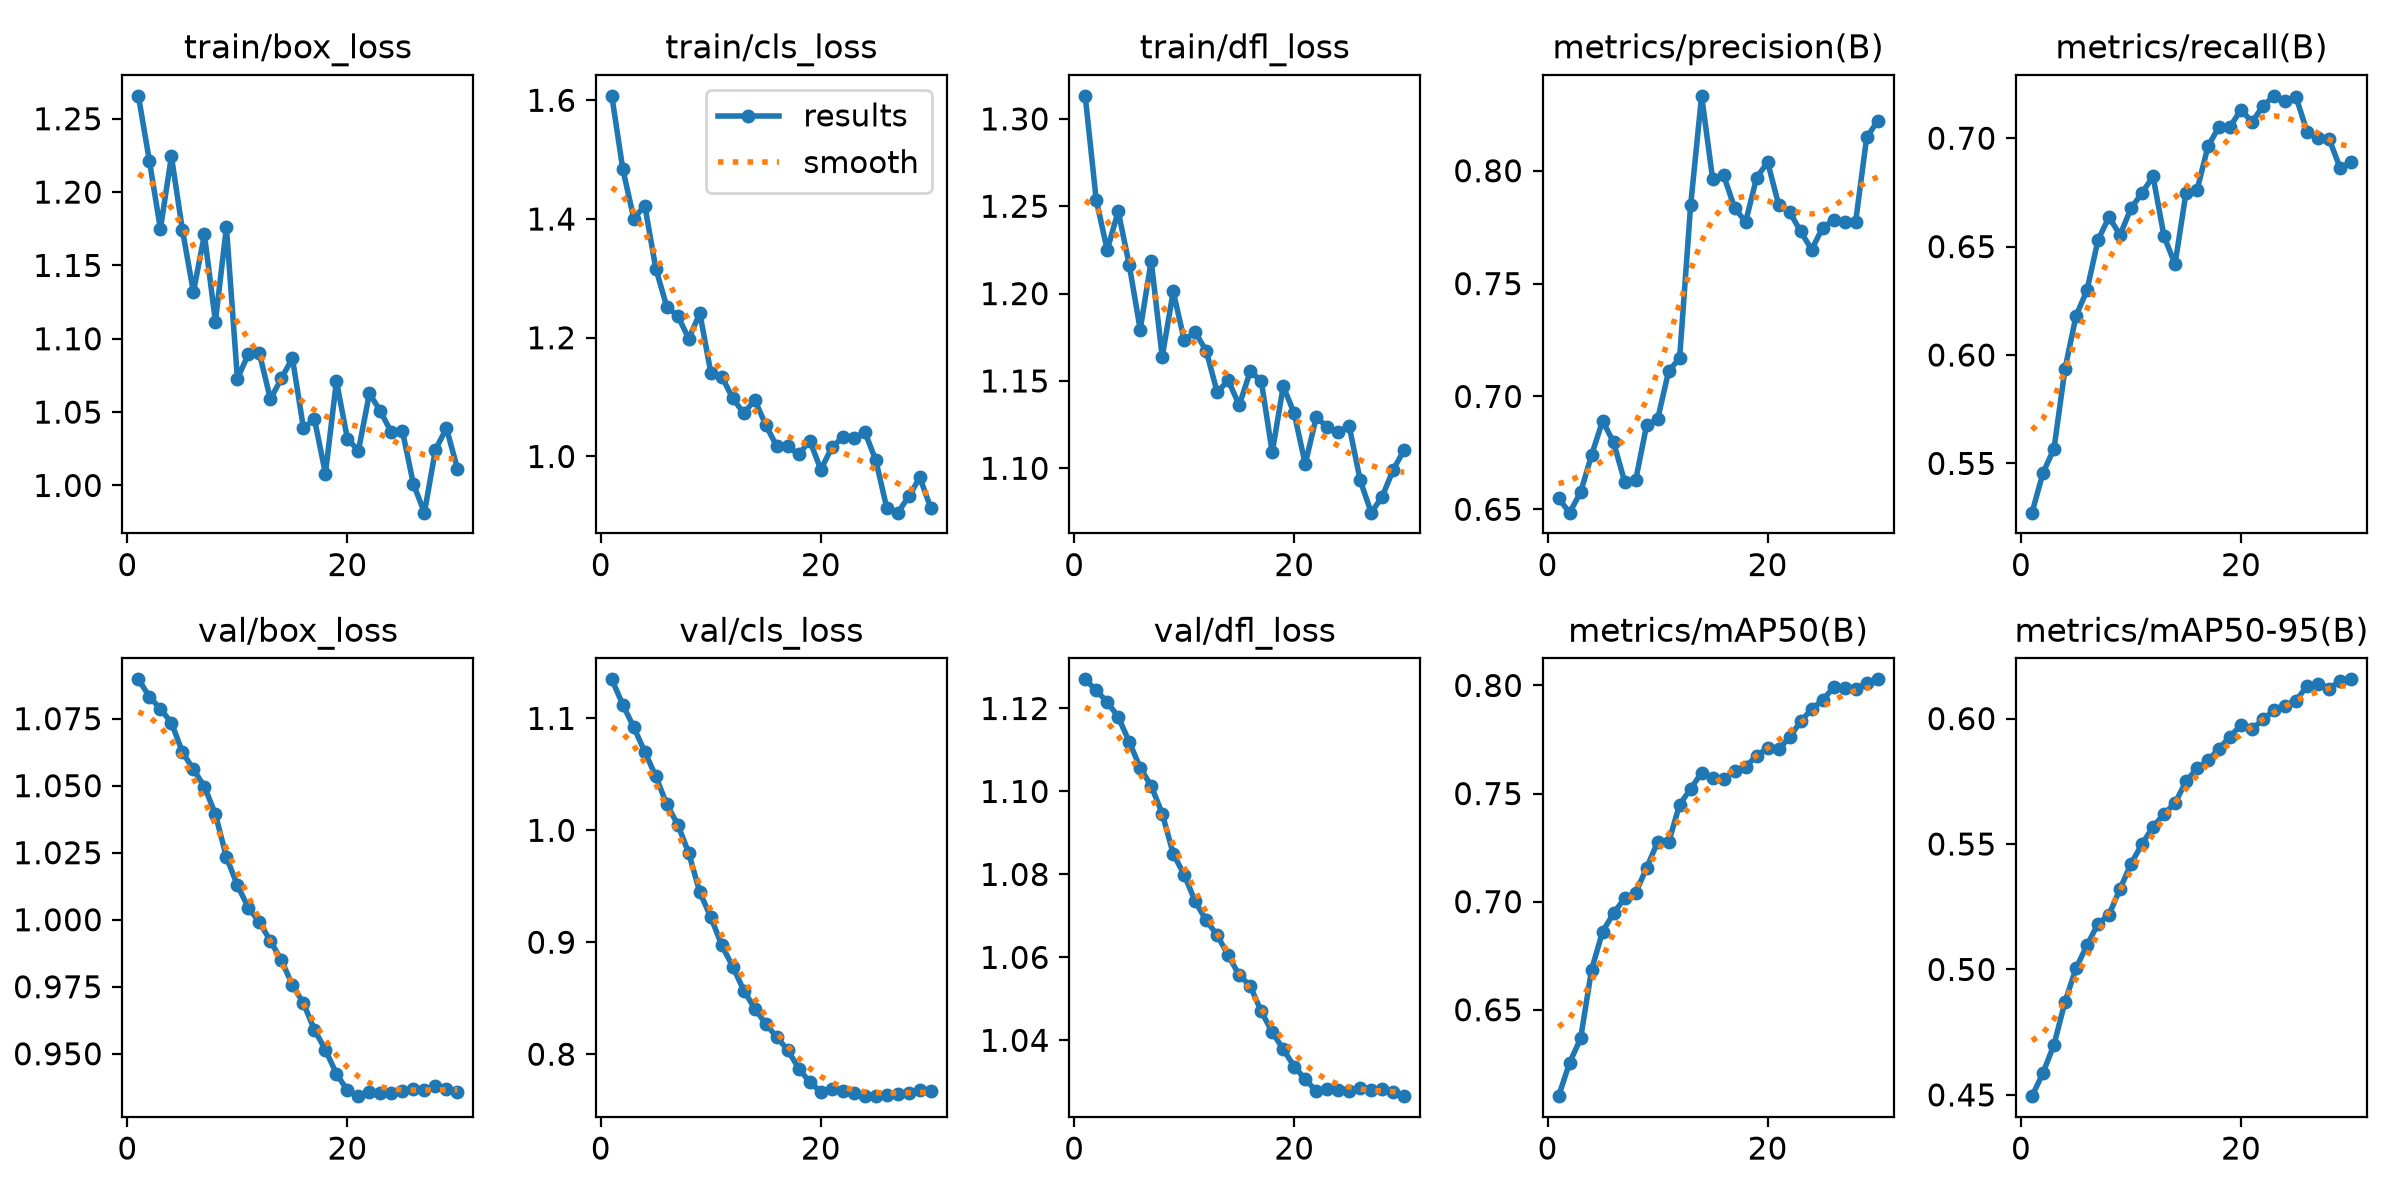

Data behind this chart, as committed beside it:
epoch, time, train/box_loss, train/cls_loss, train/dfl_loss, metrics/precision(B), metrics/recall(B), metrics/mAP50(B), metrics/mAP50-95(B), val/box_loss, val/cls_loss, val/dfl_loss, lr/pg0, lr/pg1, lr/pg2
1, 4.461, 1.266, 1.607, 1.313, 0.6548, 0.5273, 0.61, 0.4495, 1.09, 1.135, 1.127, 8.33e-06, 8.33e-06, 8.33e-06
2, 7.14, 1.221, 1.484, 1.254, 0.6485, 0.5456, 0.6255, 0.4587, 1.083, 1.112, 1.124, 1.72609e-05, 1.72609e-05, 1.72609e-05
3, 9.491, 1.175, 1.401, 1.225, 0.6576, 0.5568, 0.6367, 0.47, 1.079, 1.092, 1.122, 2.55636e-05, 2.55636e-05, 2.55636e-05
4, 12.02, 1.224, 1.423, 1.247, 0.6741, 0.5937, 0.6686, 0.4871, 1.074, 1.07, 1.118, 3.32379e-05, 3.32379e-05, 3.32379e-05
5, 14.62, 1.174, 1.317, 1.217, 0.6892, 0.6179, 0.6862, 0.5005, 1.063, 1.048, 1.112, 4.02839e-05, 4.02839e-05, 4.02839e-05
6, 17.08, 1.132, 1.252, 1.179, 0.6796, 0.6299, 0.6947, 0.5097, 1.056, 1.023, 1.106, 4.67016e-05, 4.67016e-05, 4.67016e-05
7, 19.52, 1.171, 1.237, 1.219, 0.6623, 0.653, 0.7016, 0.5182, 1.05, 1.005, 1.101, 5.24909e-05, 5.24909e-05, 5.24909e-05
8, 21.9, 1.112, 1.198, 1.164, 0.6628, 0.6636, 0.704, 0.5218, 1.039, 0.9795, 1.095, 5.76519e-05, 5.76519e-05, 5.76519e-05
9, 24.38, 1.176, 1.241, 1.201, 0.6873, 0.6553, 0.7156, 0.5321, 1.023, 0.9447, 1.085, 6.21846e-05, 6.21846e-05, 6.21846e-05
10, 26.79, 1.073, 1.141, 1.173, 0.6898, 0.6677, 0.7276, 0.5421, 1.013, 0.9224, 1.08, 6.6089e-05, 6.6089e-05, 6.6089e-05
11, 29.37, 1.09, 1.135, 1.178, 0.7112, 0.6747, 0.7275, 0.55, 1.004, 0.8973, 1.073, 6.93651e-05, 6.93651e-05, 6.93651e-05
12, 31.94, 1.09, 1.098, 1.167, 0.717, 0.6824, 0.7449, 0.5568, 0.9991, 0.8782, 1.069, 7.20129e-05, 7.20129e-05, 7.20129e-05
13, 34.35, 1.059, 1.073, 1.143, 0.7846, 0.6548, 0.7522, 0.562, 0.992, 0.8569, 1.065, 7.1876e-05, 7.1876e-05, 7.1876e-05
14, 36.69, 1.073, 1.095, 1.15, 0.8332, 0.6419, 0.7596, 0.5663, 0.9849, 0.8407, 1.06, 6.7949e-05, 6.7949e-05, 6.7949e-05
15, 39.07, 1.087, 1.053, 1.136, 0.7964, 0.6749, 0.757, 0.575, 0.9756, 0.8271, 1.056, 6.4022e-05, 6.4022e-05, 6.4022e-05
16, 41.44, 1.039, 1.017, 1.155, 0.798, 0.676, 0.7569, 0.5801, 0.9689, 0.8151, 1.053, 6.0095e-05, 6.0095e-05, 6.0095e-05
17, 43.9, 1.045, 1.017, 1.15, 0.7835, 0.6963, 0.7604, 0.5833, 0.9589, 0.8037, 1.047, 5.6168e-05, 5.6168e-05, 5.6168e-05
18, 46.38, 1.008, 1.004, 1.109, 0.7773, 0.7053, 0.7624, 0.5881, 0.9515, 0.7871, 1.042, 5.2241e-05, 5.2241e-05, 5.2241e-05
19, 48.8, 1.071, 1.027, 1.147, 0.7969, 0.7052, 0.7675, 0.5927, 0.9425, 0.775, 1.038, 4.8314e-05, 4.8314e-05, 4.8314e-05
20, 51.17, 1.032, 0.9778, 1.131, 0.8038, 0.7132, 0.771, 0.5975, 0.9364, 0.7664, 1.034, 4.4387e-05, 4.4387e-05, 4.4387e-05
21, 54.2, 1.024, 1.015, 1.102, 0.785, 0.7074, 0.7704, 0.5957, 0.9342, 0.7687, 1.031, 4.046e-05, 4.046e-05, 4.046e-05
22, 56.32, 1.063, 1.033, 1.129, 0.7817, 0.7149, 0.7761, 0.5997, 0.9358, 0.7675, 1.028, 3.6533e-05, 3.6533e-05, 3.6533e-05
23, 58.75, 1.051, 1.031, 1.124, 0.7731, 0.7195, 0.7833, 0.6033, 0.9354, 0.7652, 1.028, 3.2606e-05, 3.2606e-05, 3.2606e-05
24, 61.13, 1.036, 1.041, 1.121, 0.7651, 0.717, 0.7891, 0.6052, 0.9355, 0.7629, 1.028, 2.8679e-05, 2.8679e-05, 2.8679e-05
25, 63.5, 1.037, 0.9934, 1.124, 0.7748, 0.719, 0.7932, 0.6072, 0.936, 0.7625, 1.028, 2.4752e-05, 2.4752e-05, 2.4752e-05
26, 65.89, 1.001, 0.9128, 1.093, 0.7782, 0.7031, 0.7992, 0.613, 0.9368, 0.7638, 1.028, 2.0825e-05, 2.0825e-05, 2.0825e-05
27, 68.33, 0.9815, 0.9053, 1.075, 0.7771, 0.7001, 0.799, 0.6137, 0.9364, 0.7642, 1.028, 1.6898e-05, 1.6898e-05, 1.6898e-05
28, 70.72, 1.024, 0.9328, 1.084, 0.7774, 0.6997, 0.7984, 0.6119, 0.9379, 0.7652, 1.028, 1.2971e-05, 1.2971e-05, 1.2971e-05
29, 73.08, 1.039, 0.9646, 1.099, 0.8147, 0.6864, 0.8012, 0.615, 0.9369, 0.7678, 1.027, 9.044e-06, 9.044e-06, 9.044e-06
30, 75.55, 1.011, 0.9127, 1.111, 0.822, 0.689, 0.8028, 0.6156, 0.9356, 0.7675, 1.027, 5.117e-06, 5.117e-06, 5.117e-06
